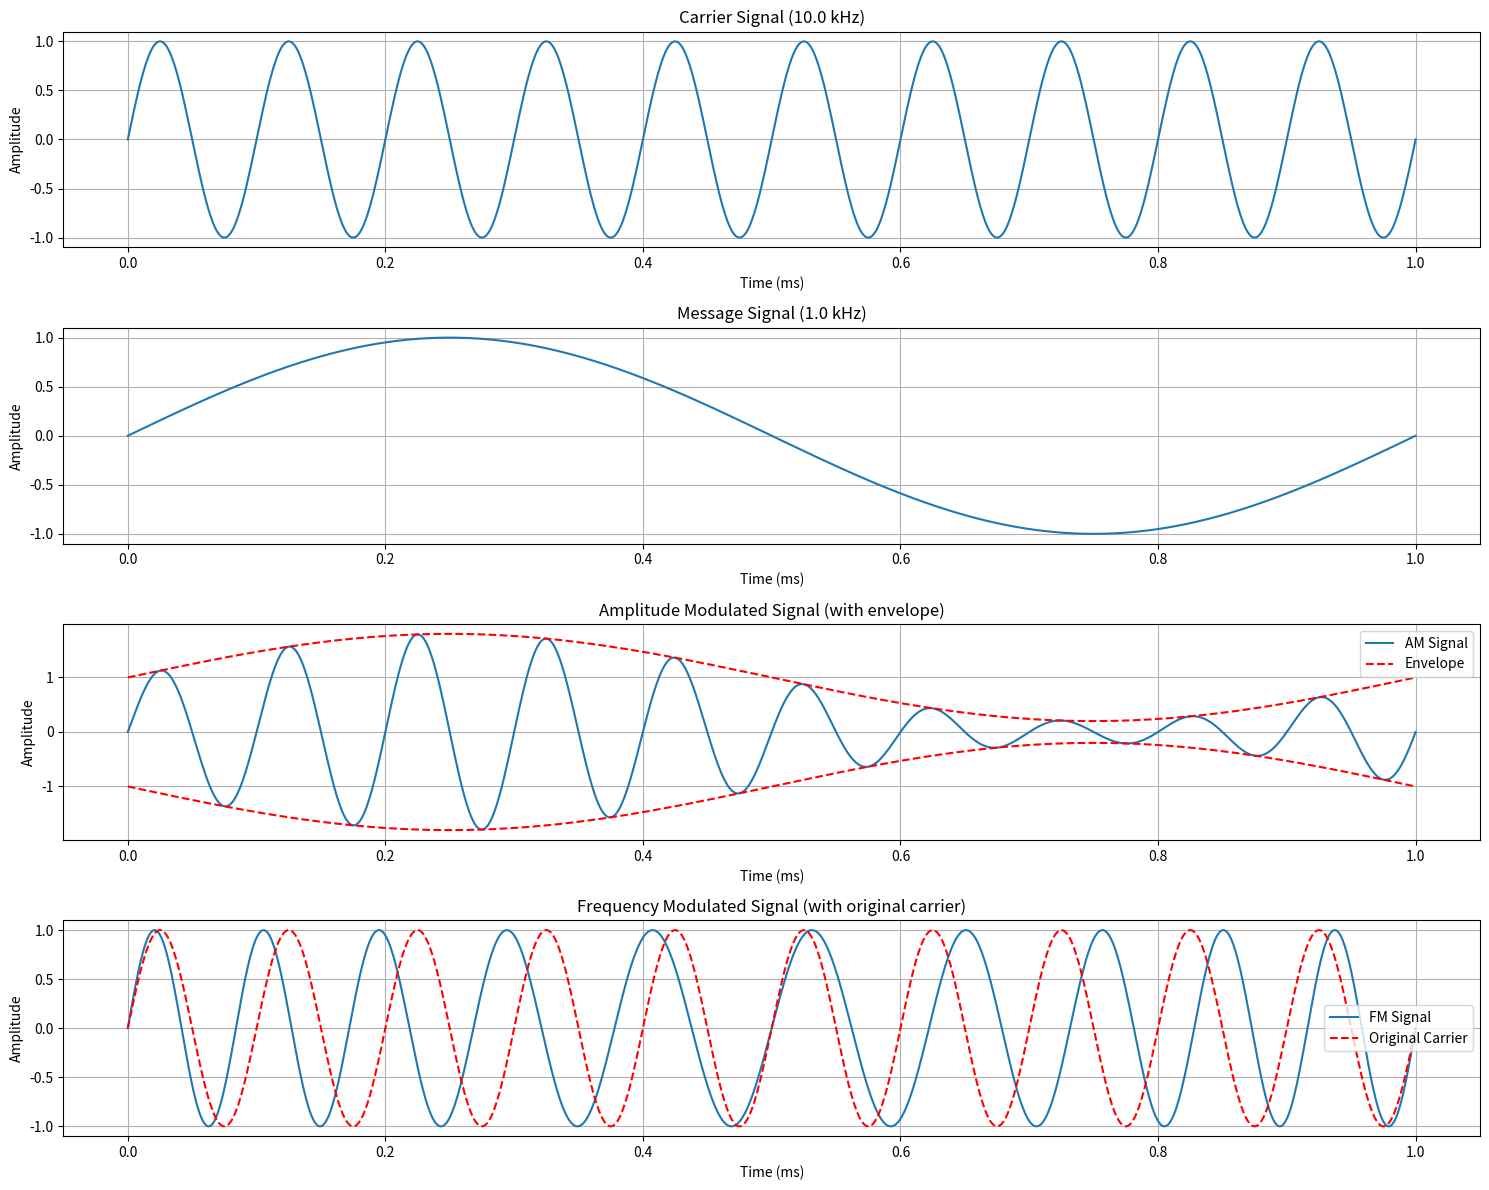

Recreate this plot in Python.
import numpy as np
import matplotlib.pyplot as plt

# Simple RF generation with AM and FM. showing the effect of the envelope and the original carrier. 

# Time and sampling parameters
duration = 0.001  # 1 millisecond duration (longer to see more cycles)
fs = 1e6         # 1 MHz sampling rate
t = np.linspace(0, duration, int(fs * duration))

# 1. Carrier Wave Generation (lower frequency for visibility)
fc = 10000  # 10 kHz carrier (much lower for demonstration)
carrier = np.sin(2 * np.pi * fc * t)

# 2. Message Signal (lower frequency for visibility)
fm = 1000  # 1 kHz message frequency
message = np.sin(2 * np.pi * fm * t)

# 3. Amplitude Modulation (AM)
modulation_index = 0.8  # Increased for more visible effect
am_signal = (1 + modulation_index * message) * carrier

# 4. Frequency Modulation (FM)
frequency_deviation = 2000  # 2 kHz deviation
beta = frequency_deviation / fm  # modulation index for FM
fm_signal = np.sin(2 * np.pi * fc * t + beta * message)

# Plotting
plt.figure(figsize=(15, 12))

# Plot carrier wave
plt.subplot(4, 1, 1)
plt.plot(t[:2000] * 1000, carrier[:2000])  # Convert time to milliseconds
plt.title(f'Carrier Signal ({fc/1000:.1f} kHz)')
plt.xlabel('Time (ms)')
plt.ylabel('Amplitude')
plt.grid(True)

# Plot message signal
plt.subplot(4, 1, 2)
plt.plot(t[:2000] * 1000, message[:2000])
plt.title(f'Message Signal ({fm/1000:.1f} kHz)')
plt.xlabel('Time (ms)')
plt.ylabel('Amplitude')
plt.grid(True)

# Plot AM signal with envelope
plt.subplot(4, 1, 3)
plt.plot(t[:2000] * 1000, am_signal[:2000], label='AM Signal')
# Plot the envelope
envelope = 1 + modulation_index * message
plt.plot(t[:2000] * 1000, envelope[:2000], 'r--', label='Envelope')
plt.plot(t[:2000] * 1000, -envelope[:2000], 'r--')
plt.title('Amplitude Modulated Signal (with envelope)')
plt.xlabel('Time (ms)')
plt.ylabel('Amplitude')
plt.legend()
plt.grid(True)

# Plot FM signal with original carrier
plt.subplot(4, 1, 4)
plt.plot(t[:2000] * 1000, fm_signal[:2000], label='FM Signal')
plt.plot(t[:2000] * 1000, carrier[:2000], 'r--', label='Original Carrier')
plt.title('Frequency Modulated Signal (with original carrier)')
plt.xlabel('Time (ms)')
plt.ylabel('Amplitude')
plt.legend()
plt.grid(True)

plt.tight_layout()
plt.show()

# Print some interesting RF parameters
print(f"\nRF Signal Parameters:")
print(f"Carrier Frequency: {fc/1000:.1f} kHz")
print(f"Message Frequency: {fm/1000:.1f} kHz")
print(f"AM Modulation Index: {modulation_index:.2f}")
print(f"FM Deviation: {frequency_deviation/1000:.1f} kHz")
print(f"FM Modulation Index (β): {beta:.2f}")
print(f"Sampling Rate: {fs/1000:.1f} kHz")
print(f"Sample Duration: {duration*1000:.2f} ms")
